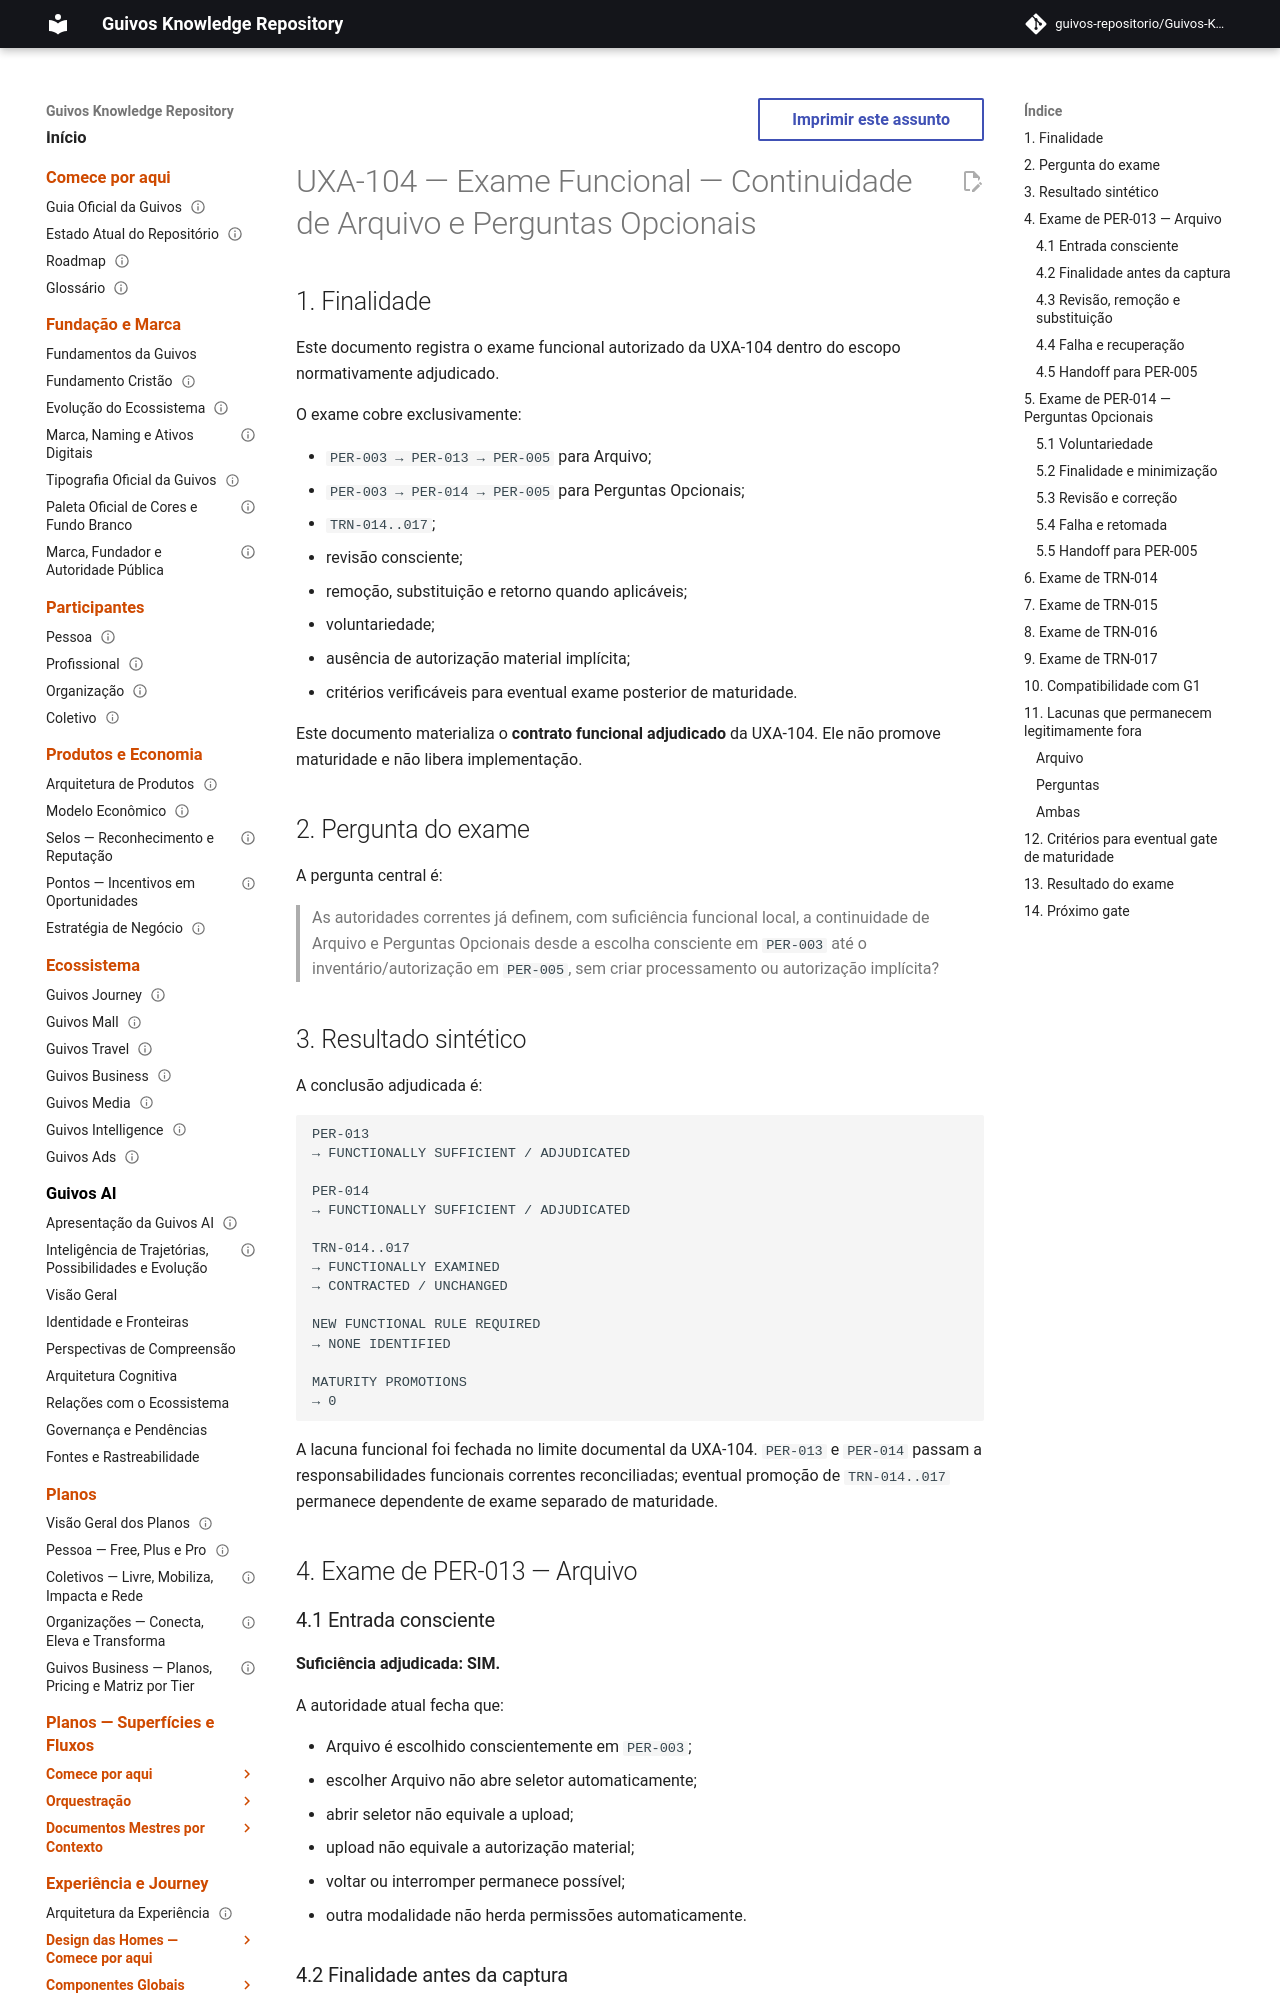

repository: guivos-repositorio/Guivos-Knowledge-Repository · page: experience-architecture/uxa-104-functional-exam/index.html · generator: mkdocs

---
id: GKR-UXA-104-PER013014-FUNCTIONAL-EXAM-001
title: UXA-104 — Exame Funcional — Continuidade de Arquivo e Perguntas Opcionais
status: active
version: 1.0.0
owner: Arquitetura da Experiência da Guivos
last_updated: 2026-10-03
normative: true
maturity: adjudicated_functional_contract
depends_on:
  - UXA-104
  - GKR-UXA-104-PER013014-SCOPE-AUTHORITY-001
  - GKR-UX-PER013-MASTER-001
  - GKR-UX-PER014-MASTER-001
  - GKR-UX-PER003-MASTER-001
  - GKR-UX-PER005-MASTER-001
  - GKR-JOURNEY-TRANSITION-REGISTRY-001
  - GKR-JOURNEY-GAPS-001
related:
  - GKR-UX-G1-ENTRY-EXPRESSION-INVENTORY-VALIDATION-001
  - GKR-STATE-001
---

# UXA-104 — Exame Funcional — Continuidade de Arquivo e Perguntas Opcionais

## 1. Finalidade

Este documento registra o exame funcional autorizado da UXA-104 dentro do escopo normativamente adjudicado.

O exame cobre exclusivamente:

- `PER-003 → PER-013 → PER-005` para Arquivo;
- `PER-003 → PER-014 → PER-005` para Perguntas Opcionais;
- `TRN-014..017`;
- revisão consciente;
- remoção, substituição e retorno quando aplicáveis;
- voluntariedade;
- ausência de autorização material implícita;
- critérios verificáveis para eventual exame posterior de maturidade.

Este documento materializa o **contrato funcional adjudicado** da UXA-104. Ele não promove maturidade e não libera implementação.

## 2. Pergunta do exame

A pergunta central é:

> As autoridades correntes já definem, com suficiência funcional local, a continuidade de Arquivo e Perguntas Opcionais desde a escolha consciente em `PER-003` até o inventário/autorização em `PER-005`, sem criar processamento ou autorização implícita?
